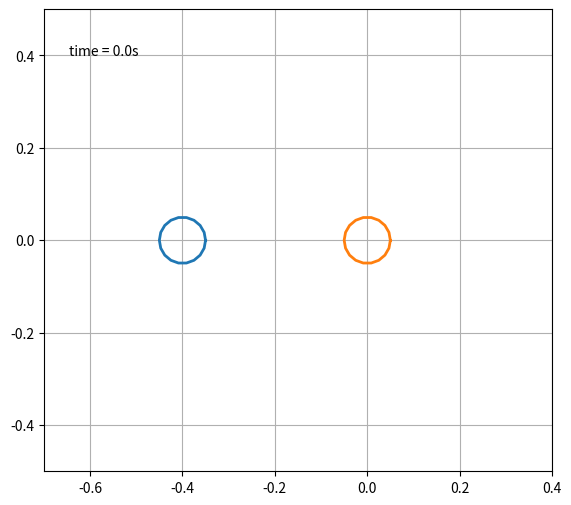

The matplotlib source for this figure:
#!/usr/bin/env python3
# This script is a rewritten version of the pendula scripts
# modified in a way that the top particle has fixed Y coordinate.
# Update (2022): simplify code for a standard pendulum
#
# Requirements
# ============
#
#  - python3
#  - matplotlib
#  - numpy
# On most of the modern Linux distros (including Slackware) python3 is
# a part of base system. To install python libraries either use your package
# manager, or use ``pip3'' command (namely, `pip3 install matplotlib` and so
# on). MacOS users should also have python3 (and pip3) installed.
# 
# Execution
# =========
# Type `python3 sliding_pendulum.py` in your GUI Terminal. A new window with
# animation should appear on your screen automatically, if everything is
# fine.
#
# Copyright (c) 2021 Andrei Rabusov
# 
# Permission is hereby granted, free of charge, to any person obtaining a copy
# of this software and associated documentation files (the "Software"), to deal
# in the Software without restriction, including without limitation the rights
# to use, copy, modify, merge, publish, distribute, sublicense, and/or sell
# copies of the Software, and to permit persons to whom the Software is
# furnished to do so, subject to the following conditions:
#
# The above copyright notice and this permission notice shall be included in all
# copies or substantial portions of the Software.
#
# THE SOFTWARE IS PROVIDED "AS IS", WITHOUT WARRANTY OF ANY KIND, EXPRESS OR
# IMPLIED, INCLUDING BUT NOT LIMITED TO THE WARRANTIES OF MERCHANTABILITY,
# FITNESS FOR A PARTICULAR PURPOSE AND NONINFRINGEMENT. IN NO EVENT SHALL THE
# AUTHORS OR COPYRIGHT HOLDERS BE LIABLE FOR ANY CLAIM, DAMAGES OR OTHER
# LIABILITY, WHETHER IN AN ACTION OF CONTRACT, TORT OR OTHERWISE, ARISING FROM,
# OUT OF OR IN CONNECTION WITH THE SOFTWARE OR THE USE OR OTHER DEALINGS IN THE
# SOFTWARE.

from numpy import sin, cos
import numpy as np
import matplotlib.pyplot as plt
import matplotlib.animation as animation
from collections import deque

v=0.8
alpha=10*np.pi/180.
L = 1.0
l = -0.4 * L
R=0.05

# Theoretical prediction:
#                2 R cos (phi)
# tan alpha = ------------------
#              l - 2 R sin (phi)
# Which is obviously wrong if phi = 0
# phi can't be less then alpha

M1 = 1.0  # mass of the first particle (fixed on the X axis)
M2 = 1.0  # mass of the second particle, the bottom end of the pendulum
t_stop = 1.3  # how many seconds to simulate
history_len = 5000  # how many trajectory points to display

fmt='{:.2f}'
def collide (p1, p2, beta):
    c, s = np.cos(beta), np.sin(beta)
    R=np.array (((c, -s), (s, c)))
    RT=np.array (((c, s), (-s, c)))
    p1p = R.dot (p1)
    p2p = R.dot (p2)
    p1p[1], p2p [1] = p2p [1], p1p [1]
    return RT.dot(p1p), RT.dot(p2p)

# create a time array from 0..t_stop sampled at 0.02 second steps
dt = 0.02
t = np.arange(0, t_stop, dt)

def derivs(state, t):

    dydx = np.zeros_like(state)

    dist2 = (state[0]-state[4])**2 + (state[1]-state[5])**2
    dist2n = (state[0]+dt*(state[2]-state[6])-state[4])**2
    + (state[1]+dt*(state[3]-state[7])-state[5])**2
    if (dist2n <= 4*R**2) and (dist2 >= 4*R**2):
        beta = np.arctan2(state[1]-state[5], state[0]-state[4])
        p1, p2 = collide (M1*np.array ([state[2], state[3]]),
                M2*np.array ([state[6], state[7]]), np.pi/2-beta)
        state[2] = p1 [0]/M1
        state[3] = p1 [1]/M1
        state[6] = p2 [0]/M2
        state[7] = p2 [1]/M2
        print ('initial angle =', fmt.format (alpha*180/np.pi)+' [deg]')
        print ('scattering angle =', fmt.format (np.arctan2 (p2[1],
            p2[0])*180/np.pi)+' [deg]')

    dydx[0] = state[2]
    dydx[1] = state[3]
    dydx[4] = state[6]
    dydx[5] = state[7]
    # F = ma for the first particle

    return dydx

# initial state
# State is 1D array, even components are coordinates, odd --- velocities
# Now multiply by two (2D problem)
state = [l, 0, v*np.cos(alpha),v*np.sin(alpha), 0,0, 0,0]

y = np.zeros ((np.size (t), np.size(state)))
y[0] = state
for i, titem in enumerate (t):
    if i > 0:
        y[i] = derivs (y [i-1], titem)*dt + y [i-1]

# Unpack results
x1 = y[:, 0]
y1 = y[:, 1]
x2 = y[:, 4]
y2 = y[:, 5]


fig = plt.figure(figsize=(8, 6))
# Here you can adjust the size of the window and the limits.
ax = fig.add_subplot(autoscale_on=False, xlim=(-0.7*L, 0.4*L),
        ylim=(-0.5*L, 0.5*L))
# Pay attention, that the aspect ratio is 1
ax.set_aspect('equal')
ax.grid()

line1, = ax.plot([], [], '-', lw=2)
line2, = ax.plot([], [], '-', lw=2)
time_template = 'time = %.1fs'
time_text = ax.text(0.05, 0.9, '', transform=ax.transAxes)

phis = np.arange (0, 2*np.pi+np.pi/9, np.pi/9)
def circle (x, y, r):
    return r*np.cos (phis) + x, r*np.sin (phis) + y,

def animate(i):
    thisx1, thisy1 = circle (x1[i], y1[i], R) 
    thisx2, thisy2 = circle (x2[i], y2[i], R) 

    line1.set_data(thisx1, thisy1)
    line2.set_data(thisx2, thisy2)

    time_text.set_text(time_template % (i*dt))
    return line1, line2, time_text


ani = animation.FuncAnimation(
    fig, animate, len(y), interval=dt*1000, blit=True)
plt.show()
